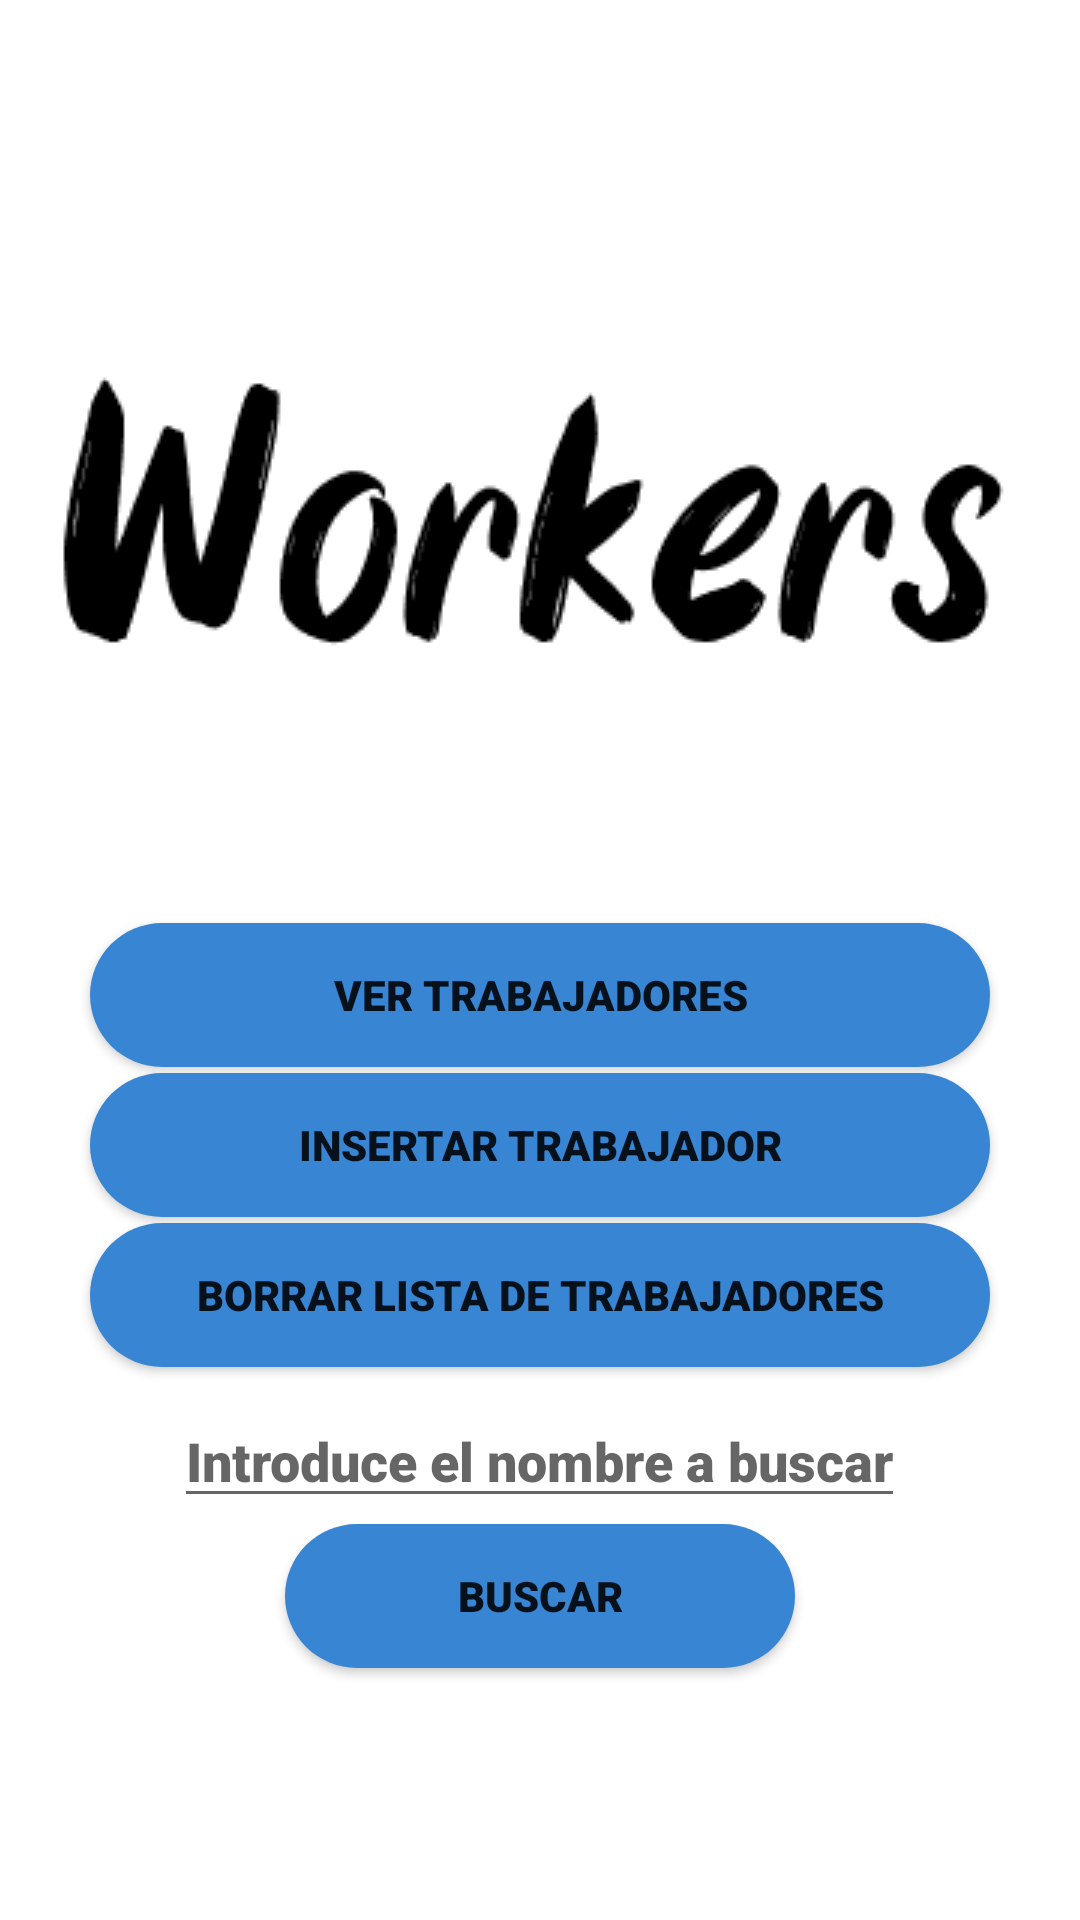

Write the Android layout XML for this screen, with the resource values it uses.
<!-- AndroidManifest.xml: application theme Theme.TrabajadoresRoom -->
<!-- res/layout/activity_main.xml -->
<?xml version="1.0" encoding="utf-8"?>
<LinearLayout
    xmlns:android="http://schemas.android.com/apk/res/android"
    xmlns:tools="http://schemas.android.com/tools"
    android:layout_width="match_parent"
    android:layout_height="match_parent"
    android:orientation="vertical"
    android:gravity="center"
    tools:context=".MainActivity"
    android:background="#FFFFFF"
    >

    <ImageView
    android:layout_marginTop="120dp"
        android:layout_width="wrap_content"
        android:layout_height="wrap_content"
        android:background="@drawable/img" />


    <LinearLayout
        android:layout_width="match_parent"
        android:layout_height="match_parent"
        android:orientation="vertical"
        android:gravity="center"
        tools:context=".MainActivity"
        android:background="#FFFFFF">



        <Button

            android:id="@+id/mainActivityBtTodoTrabajadores"
            android:layout_width="300dp"
            android:layout_height="wrap_content"
            android:text="@string/ver_trabajadores"
            android:background="@drawable/bt_redondo"
            android:fontFamily="sans-serif-black"/>
        <Button
            android:id="@+id/mainActivityBtInsertarTrabajador"
            android:layout_width="300dp"
            android:background="@drawable/bt_redondo"
            android:layout_marginTop="2dp"
            android:layout_height="wrap_content"
            android:text="@string/insertar_trabajador"
            android:fontFamily="sans-serif-black"/>

        <Button
            android:id="@+id/mainActivityBtBorrarTrabajadores"
            android:layout_width="300dp"
            android:background="@drawable/bt_redondo"
            android:layout_marginTop="2dp"
            android:layout_height="wrap_content"
            android:text="@string/borrar_lista_de_trabajadores"
            android:gravity="center"
            android:fontFamily="sans-serif-black"/>

        <EditText
            android:layout_marginTop="9dp"
            android:layout_width="wrap_content"
            android:layout_height="wrap_content"
            android:hint="@string/introduce_el_nombre_a_buscar"
            android:fontFamily="sans-serif-black"/>

        <Button
            android:id="@+id/mainActivityBtBuscar"
            android:layout_width="170dp"
            android:background="@drawable/bt_redondo"
            android:layout_marginTop="2dp"
            android:layout_height="wrap_content"
            android:text="@string/buscar_por_nombre"
            android:fontFamily="sans-serif-black"/>




    </LinearLayout>


</LinearLayout>
<!-- resources referenced by this layout -->
<resources>
  <!-- drawable bt_redondo (drawable) -->
  <?xml version="1.0" encoding="utf-8"?>
  <shape xmlns:android="http://schemas.android.com/apk/res/android" android:shape="rectangle">
      <solid android:color="#3785D3" />
      <corners android:radius="35dp" />
  </shape>
  <!-- drawable img: png bitmap (drawable-v24, 5319 bytes) -->
  <string name="borrar_lista_de_trabajadores">BORRAR LISTA DE TRABAJADORES</string>
  <string name="buscar_por_nombre">BUSCAR</string>
  <string name="insertar_trabajador">INSERTAR TRABAJADOR</string>
  <string name="introduce_el_nombre_a_buscar">Introduce el nombre a buscar</string>
  <string name="ver_trabajadores">VER TRABAJADORES</string>
  <style name="Theme.TrabajadoresRoom" parent="Theme.AppCompat.Light.DarkActionBar">
          
          <item name="colorPrimary">#C6C6C6</item>
          <item name="colorPrimaryDark">#C6C6C6</item>
          <item name="colorAccent">#C6C6C6</item>
          
      </style>
</resources>
